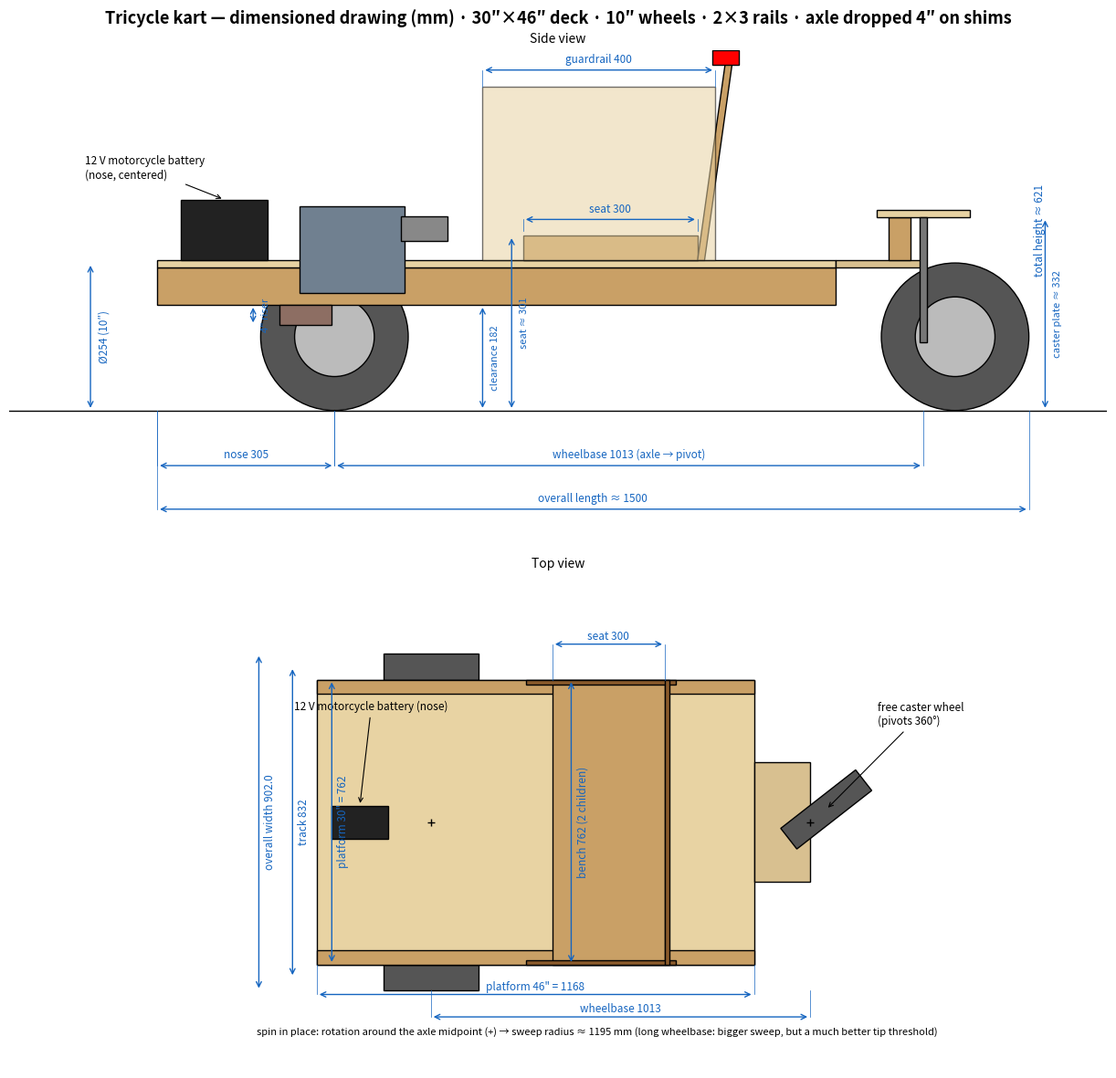

Python code for this plot: (Note: this script raises an exception after producing the figure.)
# kart_dimensions.py — Dimensioned drawing of the kart (side view + top view), mm.
# Dimensions = doc/cad/kart_concept.scad (concept). Regenerate:
#   . .venv-schem/bin/activate && python doc/schematics/kart_dimensions.py
# Reference: x=0 = front axle, 305 mm behind the front edge of the 30"x46" platform.
# The axle hangs 4" BELOW the deck on shims (tall rear caster) and the wheels sit in
# notches, bearing on the two inboard 2x3 rails — which is what sets the 832 mm track.
# The 12 V battery sits in the NOSE, loading the drive axle. The deck rides on a 4" riser over
# the front axle (tall caster) — CG height 0.38 -> 0.48 m, re-validated by the sim_main sweep.
import matplotlib
matplotlib.use('Agg')
import matplotlib.pyplot as plt
from matplotlib.patches import Circle, Rectangle, Polygon
import math

# ── Dimensions (mm) — identical to the OpenSCAD concept ──
WHEEL_D, WHEEL_W = 254, 70
# The PLATFORM drives everything now: 30" x 46" plywood deck (owner's cut).
PLAT_W, PLAT_L = 30 * 25.4, 46 * 25.4  # 762 x 1168 mm
NOSE    = 305                          # front edge → axle
TRACK   = PLAT_W + WHEEL_W             # 832 — wheels sit in NOTCHES cut in the deck and bear
                                       # laterally on the inboard 2x3 rails: the deck sets the track
SHIFT   = NOSE                         # axle set-back into the body
BODY0   = -NOSE                        # front of the platform: −305
BODY1   = PLAT_L - NOSE                # rear edge of the platform: 863
EXT     = 150                          # caster extension BEYOND the platform
PIVOT_X = BODY1 + EXT                  # caster pivot: 1013 (wheelbase)
TRAIL   = 55                           # caster wheel trail
CLEAR, LU_H, LU_W, PLY = 80, 64, 38, 12.7
RISER   = 101.6                        # 4" block between the axle carriers and the frame:
                                       # lifts the deck so the tall caster needs only a small
                                       # tail rise instead of a 188 mm one. ⚠️ CG rises with it.
FLOOR_Z = CLEAR + LU_H + RISER         # 246 — top of stringers (was 144 without the riser)
FLOOR_TOP = FLOOR_Z + PLY              # ~157
SEAT_TOP = FLOOR_TOP + 30 + PLY        # ~200 (30 spacers + 1/2" plywood)
BACK_TOP = FLOOR_TOP + 340 * math.sin(math.radians(82))  # ~494
GUARD_TOP = FLOOR_TOP + 300            # ~457
CASTER_PLATE = 332                     # SET BY THE CASTER (10" wheel + fork + swivel), not by
                                       # the deck: the tail rise is what is left over above the floor
AXLE_Z = WHEEL_D / 2
CASTER_WHEEL_X = PIVOT_X + TRAIL       # 820 (fork aligned)
TOTAL_L = (CASTER_WHEEL_X + WHEEL_D / 2) - BODY0            # ≈ 1252
SEAT_X0, SEAT_X1 = 325, 625                                 # seat, unchanged w.r.t. the axle
GUARD_X0 = 255                                              # guardrail: 255..655
BACK_X = 625                                                # seatback foot
BAT_X0, BAT_L, BAT_W, BAT_H = -265, 150, 88, 105            # 12 V motorcycle battery (nose, centered)
BODY_W = SEAT_W = BAY_W = PLAT_W       # one deck, full width throughout (bench 762 inner:
                                       # ~381 mm/child instead of 400 — the 30" cut's cost)
OVERALL_W = TRACK + WHEEL_W            # 910
SWEEP_R = CASTER_WHEEL_X + WHEEL_D / 2                      # sweep radius when pivoting ≈ 1195

WOOD, PLYC, DARK, ACC = '#c9a066', '#e8d3a3', '#555555', '#1565c0'

def dim(ax, p0, p1, txt, off=0.0, vert=False, fs=8.5):
    """Dimension with double arrow; off = perpendicular offset."""
    (x0, y0), (x1, y1) = p0, p1
    if vert:
        x0 += off; x1 += off
        ax.annotate('', xy=(x1, y1), xytext=(x0, y0), arrowprops=dict(arrowstyle='<->', lw=1, color=ACC))
        ax.plot([p0[0], x0], [y0, y0], lw=0.5, color=ACC); ax.plot([p1[0], x1], [y1, y1], lw=0.5, color=ACC)
        ax.text(x0 + 14, (y0 + y1) / 2, txt, fontsize=fs, color=ACC, rotation=90, va='center')
    else:
        y0 += off; y1 += off
        ax.annotate('', xy=(x1, y1), xytext=(x0, y0), arrowprops=dict(arrowstyle='<->', lw=1, color=ACC))
        ax.plot([x0, x0], [p0[1], y0], lw=0.5, color=ACC); ax.plot([x1, x1], [p1[1], y1], lw=0.5, color=ACC)
        ax.text((x0 + x1) / 2, y0 + 12, txt, fontsize=fs, color=ACC, ha='center')

fig, (ax1, ax2) = plt.subplots(2, 1, figsize=(12.5, 12))
fig.suptitle("Tricycle kart — dimensioned drawing (mm) · 30″×46″ deck · 10″ wheels · 2×3 rails · axle dropped 4″ on shims",
             fontsize=13, fontweight='bold')

# ═════════════════ SIDE VIEW ═════════════════
ax = ax1
ax.set_title("Side view", fontsize=10)
ax.axhline(0, color='k', lw=1)                                             # ground
ax.add_patch(Circle((0, AXLE_Z), WHEEL_D / 2, fc=DARK, ec='k'))            # front wheel (driven)
ax.add_patch(Circle((0, AXLE_Z), WHEEL_D * 0.27, fc='#bbbbbb', ec='k'))
ax.add_patch(Circle((CASTER_WHEEL_X, AXLE_Z), WHEEL_D / 2, fc=DARK, ec='k'))  # caster wheel
ax.add_patch(Circle((CASTER_WHEEL_X, AXLE_Z), WHEEL_D * 0.27, fc='#bbbbbb', ec='k'))
ax.add_patch(Rectangle((BODY0, CLEAR + RISER), PLAT_L, LU_H, fc=WOOD, ec='k'))  # 2x3 rails (on the shims)
ax.add_patch(Rectangle((BODY0, FLOOR_Z), PLAT_L, PLY, fc=PLYC, ec='k'))    # 30"x46" platform
ax.add_patch(Rectangle((BODY1, FLOOR_Z), EXT, PLY, fc='#d8c090', ec='k'))  # caster extension
ax.add_patch(Rectangle((BAT_X0, FLOOR_TOP), BAT_L, BAT_H, fc='#222222', ec='k'))  # 12 V battery (nose)
ax.add_patch(Rectangle((SEAT_X0, FLOOR_TOP), 300, 30 + PLY, fc=WOOD, ec='k'))  # seat
ax.add_patch(Polygon([(BACK_X, FLOOR_TOP), (BACK_X + 340 * math.cos(math.radians(82)), BACK_TOP),
                      (BACK_X + 12 + 340 * math.cos(math.radians(82)), BACK_TOP), (BACK_X + 12, FLOOR_TOP)],
                     closed=True, fc=WOOD, ec='k'))                        # seatback
ax.add_patch(Rectangle((GUARD_X0, FLOOR_TOP), 400, 300, fc=PLYC, ec='k', alpha=0.55))  # guardrail
ax.add_patch(Rectangle((PIVOT_X - 60, FLOOR_TOP), 38, max(CASTER_PLATE - FLOOR_TOP, 0), fc=WOOD, ec='k'))  # tail post (short now)
ax.add_patch(Rectangle((PIVOT_X - 80, CASTER_PLATE), 160, PLY, fc=PLYC, ec='k'))   # pivot platform
ax.add_patch(Rectangle((PIVOT_X - 6, AXLE_Z - 10), 12, CASTER_PLATE - AXLE_Z + 10, fc='#777777', ec='k'))  # pivot/fork
ax.add_patch(Rectangle((-95, AXLE_Z + 20), 90, CLEAR + RISER - AXLE_Z - 20, fc='#8d6e63', ec='k'))  # 4" riser
ax.add_patch(Rectangle((-60, CLEAR + RISER + 20), 180, 150, fc='#708090', ec='k'))  # gearbox (on the deck)
ax.add_patch(Rectangle((115, CLEAR + RISER + 110), 80, 42, fc='#888888', ec='k'))   # motor
be_x = BACK_X + 340 * math.cos(math.radians(82))
ax.add_patch(Rectangle((be_x - 22, BACK_TOP), 45, 26, fc='red', ec='k'))            # e-stop
ax.annotate("12 V motorcycle battery\n(nose, centered)", xy=(BAT_X0 + BAT_L / 2, FLOOR_TOP + BAT_H),
            xytext=(-430, 400), fontsize=8.5, arrowprops=dict(arrowstyle='->', lw=0.8))

dim(ax, (BODY0, 0), (0, 0), f"nose {NOSE}", off=-95)
dim(ax, (0, 0), (PIVOT_X, 0), f"wheelbase {PIVOT_X:.0f} (axle → pivot)", off=-95)
dim(ax, (BODY0, 0), (CASTER_WHEEL_X + WHEEL_D / 2, 0), f"overall length ≈ {TOTAL_L:.0f}", off=-170)
dim(ax, (-420, 0), (-420, WHEEL_D), "Ø254 (10″)", off=0, vert=True)
dim(ax, (255, 0), (255, CLEAR + RISER), f"clearance {CLEAR+RISER:.0f}", off=0, vert=True, fs=8)
dim(ax, (-140, AXLE_Z + 20), (-140, CLEAR + RISER), '4" riser', off=0, vert=True, fs=8)
dim(ax, (305, 0), (305, SEAT_TOP), f"seat ≈ {SEAT_TOP:.0f}", off=0, vert=True, fs=8)
dim(ax, (PIVOT_X + 210, 0), (PIVOT_X + 210, CASTER_PLATE), "caster plate ≈ 332", off=0, vert=True, fs=8)
dim(ax, (1190, 0), (1190, BACK_TOP + 26), f"total height ≈ {BACK_TOP + 26:.0f}", off=0, vert=True)
dim(ax, (GUARD_X0, GUARD_TOP), (GUARD_X0 + 400, GUARD_TOP), "guardrail 400", off=28)
dim(ax, (SEAT_X0, SEAT_TOP + 8), (SEAT_X1, SEAT_TOP + 8), "seat 300", off=20)
ax.set_xlim(-560, 1330); ax.set_ylim(-230, 620)
ax.set_aspect('equal'); ax.axis('off')

# ═════════════════ TOP VIEW ═════════════════
ax = ax2
ax.set_title("Top view", fontsize=10)
for sy in (-1, 1):
    ax.add_patch(Rectangle((-WHEEL_D / 2, sy * TRACK / 2 - WHEEL_W / 2), WHEEL_D, WHEEL_W, fc=DARK, ec='k'))
ax.add_patch(Rectangle((BODY0, -PLAT_W / 2), PLAT_L, PLAT_W, fc=PLYC, ec='k'))   # 30"x46" platform
ax.add_patch(Rectangle((BODY1, -160), EXT, 320, fc='#d8c090', ec='k'))           # caster extension
for sy in (-1, 1):   # the two inboard 2x3 rails the wheels bear against
    ax.add_patch(Rectangle((BODY0, sy * PLAT_W / 2 - (LU_W if sy > 0 else 0)), PLAT_L, LU_W,
                           fc=WOOD, ec='k'))

ax.add_patch(Rectangle((BAT_X0, -BAT_W / 2), BAT_L, BAT_W, fc='#222222', ec='k'))  # 12 V battery
ax.add_patch(Rectangle((SEAT_X0, -SEAT_W / 2), 300, SEAT_W, fc=WOOD, ec='k'))    # bench (overhanging)
for sy in (-1, 1):
    ax.add_patch(Rectangle((GUARD_X0, sy * SEAT_W / 2 - (PLY if sy > 0 else 0)), 400, PLY, fc='#8a5a2b', ec='k'))  # guardrail
ax.add_patch(Rectangle((BACK_X, -SEAT_W / 2), 12, SEAT_W, fc='#8a5a2b', ec='k'))  # seatback
ax.plot(0, 0, marker='+', color='k'); ax.plot(PIVOT_X, 0, marker='+', color='k')
ax.add_patch(Circle((PIVOT_X, 0), 32, fc='#999999', ec='k'))                     # pivot plate
th = math.radians(38)                                                            # caster wheel steered (pivot visible)
cwx, cwy = PIVOT_X + TRAIL * math.cos(th), TRAIL * math.sin(th)
ax.add_patch(Rectangle((cwx - WHEEL_D / 2, cwy - WHEEL_W / 2), WHEEL_D, WHEEL_W, fc=DARK, ec='k',
             transform=matplotlib.transforms.Affine2D().rotate_around(cwx, cwy, th) + ax.transData))
ax.annotate("free caster wheel\n(pivots 360°)", xy=(cwx, cwy), xytext=(PIVOT_X + 180, 260),
            fontsize=8.5, arrowprops=dict(arrowstyle='->', lw=0.8))
ax.annotate("12 V motorcycle battery (nose)", xy=(BAT_X0 + BAT_L / 2, BAT_W / 2),
            xytext=(BODY0 - 60, 300), fontsize=8.5, arrowprops=dict(arrowstyle='->', lw=0.8))
ax.text((BODY0 + SWEEP_R) / 2, -570,
        "spin in place: rotation around the axle midpoint (+) → sweep radius "
        f"≈ {SWEEP_R:.0f} mm (long wheelbase: bigger sweep, but a much better tip threshold)",
        fontsize=8, style='italic', ha='center')

dim(ax, (-370, -TRACK / 2), (-370, TRACK / 2), f"track {TRACK:.0f}", off=0, vert=True)
dim(ax, (-460, -TRACK / 2 - WHEEL_W / 2), (-460, TRACK / 2 + WHEEL_W / 2), f"overall width {OVERALL_W}", off=0, vert=True)
dim(ax, (SEAT_X0 + 50, -SEAT_W / 2), (SEAT_X0 + 50, SEAT_W / 2), f"bench {SEAT_W:.0f} (2 children)", off=0, vert=True)
dim(ax, (BODY0, -PLAT_W / 2), (BODY1, -PLAT_W / 2), f'platform 46" = {PLAT_L:.0f}', off=-80)
dim(ax, (BODY0 + 40, -PLAT_W / 2), (BODY0 + 40, PLAT_W / 2), f'platform 30" = {PLAT_W:.0f}', off=0, vert=True)
dim(ax, (SEAT_X0, SEAT_W / 2), (SEAT_X1, SEAT_W / 2), "seat 300", off=95)
dim(ax, (0, -TRACK / 2 - WHEEL_W / 2), (PIVOT_X, -TRACK / 2 - WHEEL_W / 2), f"wheelbase {PIVOT_X:.0f}", off=-70)
ax.set_xlim(-620, 1300); ax.set_ylim(-660, 660)
ax.set_aspect('equal'); ax.axis('off')

fig.tight_layout()
fig.savefig('doc/schematics/kart_dimensions.png', dpi=150)
print('render OK')
